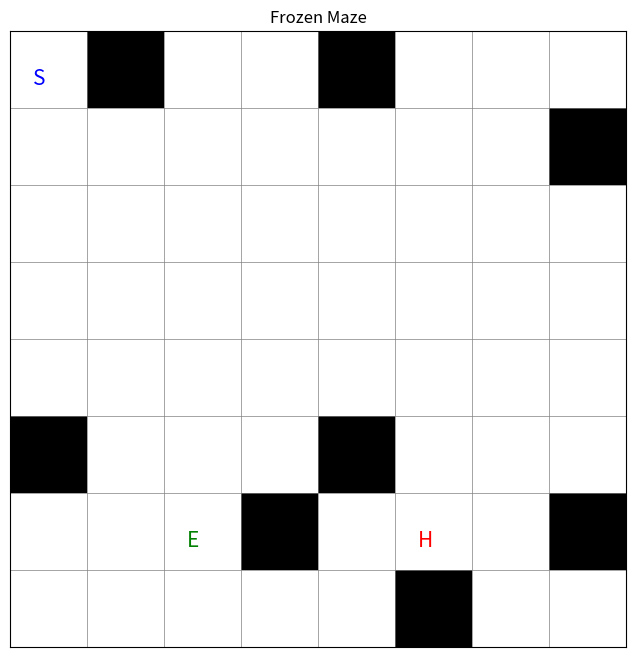

Write Python code to recreate this figure.
import matplotlib.pyplot as plt
import numpy as np

def draw_maze(save_path='maze.png'):
    # 创建8x8的迷宫数组
    maze = np.zeros((8, 8))
    
    # 设置墙体位置 (1表示墙)
    walls = [(0, 1), (0, 4), (5, 0), (5, 4), (1, 7), (6, 3), (6, 7), (7, 5)]
    for wall in walls:
        maze[wall] = 1
    
    # 创建图形
    fig, ax = plt.subplots(figsize=(8, 8))
    
    # 绘制网格
    for i in range(9):
        ax.axhline(y=i, color='gray', linewidth=0.5)
        ax.axvline(x=i, color='gray', linewidth=0.5)
    
    # 填充墙体
    for i in range(8):
        for j in range(8):
            if maze[i, j] == 1:
                ax.fill([j, j+1, j+1, j], [8-i-1, 8-i-1, 8-i, 8-i], 'black')
    
    # 标注特殊点
    # 起点 S
    ax.text(0.3, 7.3, 'S', fontsize=15, color='blue')
    # 简单终点 E
    ax.text(2.3, 1.3, 'E', fontsize=15, color='green')
    # 困难终点 H
    ax.text(5.3, 1.3, 'H', fontsize=15, color='red')
    
    # 设置坐标轴
    ax.set_xlim(0, 8)
    ax.set_ylim(0, 8)
    ax.set_aspect('equal')
    
    # 移除坐标轴标签
    ax.set_xticks([])
    ax.set_yticks([])
    
    # 设置标题
    plt.title('Frozen Maze')
    
    # 保存图片
    plt.savefig(save_path, dpi=300, bbox_inches='tight')
    
    # 显示图形
    plt.show()

if __name__ == "__main__":
    draw_maze('maze.png')  # 可以指定保存路径和文件名